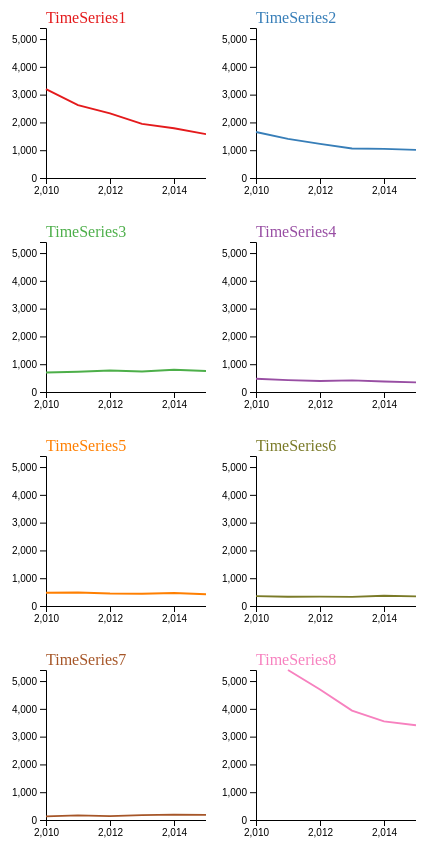
D3 v4 page, settled after 480 driven frames (8 s of simulated time); the page loaded 1 data file(s).


      // set the dimensions and margins of the graph
      var margin = { top: 30, right: 0, bottom: 30, left: 50 },
        width = 210 - margin.left - margin.right,
        height = 210 - margin.top - margin.bottom;

      //Read the data
      d3.csv("data/linegraphData.csv", function (data) {

        // data grouped - one line per group
        var sumstat = d3.nest()
          .key(function (d) { return d.name; })
          .entries(data);

        allKeys = sumstat.map(function (d) { return d.key })

        // Add an svg element for each group.
        var svg = d3.select("#dataVis")
          .selectAll("uniqueChart")
          .data(sumstat)
          .enter()
          .append("svg")
          .attr("width", width + margin.left + margin.right)
          .attr("height", height + margin.top + margin.bottom)
          .append("g")
          .attr("transform",
            "translate(" + margin.left + "," + margin.top + ")");

        // Add X axis 
        var x = d3.scaleLinear()
          .domain(d3.extent(data, function (d) { return d.year; }))
          .range([0, width]);
        svg
          .append("g")
          .attr("transform", "translate(0," + height + ")")
          .call(d3.axisBottom(x).ticks(3));

        //Add Y axis
        var y = d3.scaleLinear()
          .domain([0, d3.max(data, function (d) { return +d.n; })])
          .range([height, 0]);
        svg.append("g")
          .call(d3.axisLeft(y).ticks(5));

        var color = d3.scaleOrdinal()
          .domain(allKeys)
          .range(['#e41a1c', '#377eb8', '#4daf4a', '#984ea3', '#ff7f00', '#7a7a27', '#a65628', '#f781bf', '#999999'])

        // Draw the line
        svg
          .append("path")
          .attr("fill", "none")
          .attr("stroke", function (d) { return color(d.key) })
          .attr("stroke-width", 1.9)
          .attr("d", function (d) {
            return d3.line()
              .x(function (d) { return x(d.year); })
              .y(function (d) { return y(+d.n); })
              (d.values)
          })

        // Add titles
        svg
          .append("text")
          .attr("text-anchor", "start")
          .attr("y", -5)
          .attr("x", 0)
          .text(function (d) { return (d.key) })
          .style("fill", function (d) { return color(d.key) })

      })
    

### data: data/linegraphData.csv
year, m, name, n, prop
2010, F, TimeSeries1, 3195, 0.001633
2010, F, TimeSeries2, 1655, 0.0008457
2010, F, TimeSeries3, 703, 0.0003593
2010, F, TimeSeries4, 479, 0.0002448
2010, F, TimeSeries5, 476, 0.0002432
2010, F, TimeSeries6, 354, 0.0001809
2010, F, TimeSeries7, 132, 6.74552457440595e-05
2011, F, TimeSeries8, 5398, 0.002792
2011, F, TimeSeries1, 2620, 0.001355
2011, F, TimeSeries2, 1409, 0.0007288
2011, F, TimeSeries3, 729, 0.0003771
2011, F, TimeSeries5, 488, 0.0002524
2011, F, TimeSeries4, 427, 0.0002209
2011, F, TimeSeries6, 332, 0.0001717
2011, F, TimeSeries7, 167, 8.63789231289653e-05
2012, F, TimeSeries8, 4696, 0.002428
2012, F, TimeSeries1, 2327, 0.001203
2012, F, TimeSeries2, 1228, 0.0006349
2012, F, TimeSeries3, 772, 0.0003992
2012, F, TimeSeries5, 448, 0.0002316
2012, F, TimeSeries4, 394, 0.0002037
2012, F, TimeSeries6, 336, 0.0001737
2012, F, TimeSeries7, 140, 7.2386922578567e-05
2013, F, TimeSeries8, 3936, 0.002049
2013, F, TimeSeries1, 1946, 0.001013
2013, F, TimeSeries2, 1064, 0.0005539
2013, F, TimeSeries3, 738, 0.0003842
2013, F, TimeSeries5, 441, 0.0002296
2013, F, TimeSeries4, 419, 0.0002181
2013, F, TimeSeries6, 329, 0.0001713
2013, F, TimeSeries7, 174, 9.05800402196202e-05
2014, F, TimeSeries8, 3547, 0.001821
2014, F, TimeSeries1, 1790, 0.0009191
2014, F, TimeSeries2, 1048, 0.0005381
2014, F, TimeSeries3, 801, 0.0004113
2014, F, TimeSeries5, 470, 0.0002413
2014, F, TimeSeries4, 377, 0.0001936
2014, F, TimeSeries6, 369, 0.0001895
2014, F, TimeSeries7, 193, 9.90987151569174e-05
2015, F, TimeSeries8, 3409, 0.001762
2015, F, TimeSeries1, 1577, 0.0008149
2015, F, TimeSeries2, 1013, 0.0005235
2015, F, TimeSeries3, 757, 0.0003912
2015, F, TimeSeries5, 423, 0.0002186
2015, F, TimeSeries6, 346, 0.0001788
2015, F, TimeSeries4, 346, 0.0001788
2015, F, TimeSeries7, 186, 9.61186165740535e-05